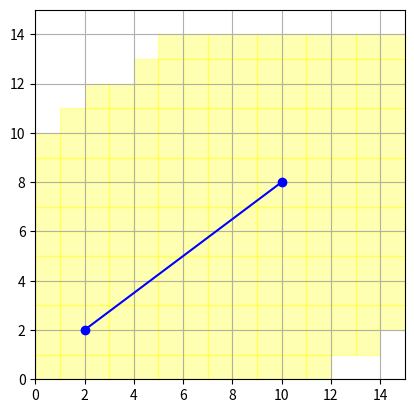

Reproduce this figure in Python.
import matplotlib.pyplot as plt
import numpy as np
from matplotlib.patches import Rectangle

class TraverseLineSegmentDemo:
    def __init__(self):
        self.start_pos = np.array([2, 2])
        self.end_pos = np.array([10, 8])

        self.fig, self.ax = plt.subplots()
        self.ax.set_xlim(0, 15)
        self.ax.set_ylim(0, 15)
        self.ax.set_aspect('equal', adjustable='box')
        self.ax.grid(True)

        self.line, = self.ax.plot([self.start_pos[0], self.end_pos[0]], [self.start_pos[1], self.end_pos[1]], 'bo-')
        self.traversed_cells = []
        self.update_traversed_cells()

        self.cid = self.fig.canvas.mpl_connect('button_press_event', self.on_click)

    def update_traversed_cells(self):
        for rect in self.traversed_cells:
            rect.remove()
        self.traversed_cells.clear()

        for cell in self.traverse_line_segment(self.start_pos[0], self.start_pos[1], self.end_pos[0], self.end_pos[1], margin=5):
            rect = Rectangle((cell[0], cell[1]), 1, 1, color="yellow", alpha=0.3)
            self.ax.add_patch(rect)
            self.traversed_cells.append(rect)
        self.fig.canvas.draw_idle()

    def traverse_line_segment(self, startX, startY, endX, endY, margin=1):
        traversed_chunks = set()
        steep = abs(endY - startY) > abs(endX - startX)

        if steep:
            startX, startY = startY, startX
            endX, endY = endY, endX

        reversed = startX > endX
        if reversed:
            startX, endX = endX, startX
            startY, endY = endY, startY

        startX, startY, endX, endY = map(int, [startX, startY, endX, endY])

        dx = endX - startX
        dy = abs(endY - startY)
        error = int(dx / 2)
        y = startY
        ystep = 1 if startY < endY else -1

        for x in range(startX, endX + 1):
            for mx in range(-margin, margin + 1):
                for my in range(-margin, margin + 1):
                    coord = (y + my, x + mx) if steep else (x + mx, y + my)
                    traversed_chunks.add(coord)

            error -= dy
            if error < 0:
                y += ystep
                error += dx

        return list(traversed_chunks)

    def on_click(self, event):
        if event.inaxes != self.ax or event.xdata is None or event.ydata is None:
            return

        if event.button == 1:
            self.start_pos = np.array([event.xdata, event.ydata])
        elif event.button == 3:
            self.end_pos = np.array([event.xdata, event.ydata])

        self.line.set_data([self.start_pos[0], self.end_pos[0]], [self.start_pos[1], self.end_pos[1]])
        self.update_traversed_cells()

demo = TraverseLineSegmentDemo()
plt.show()
